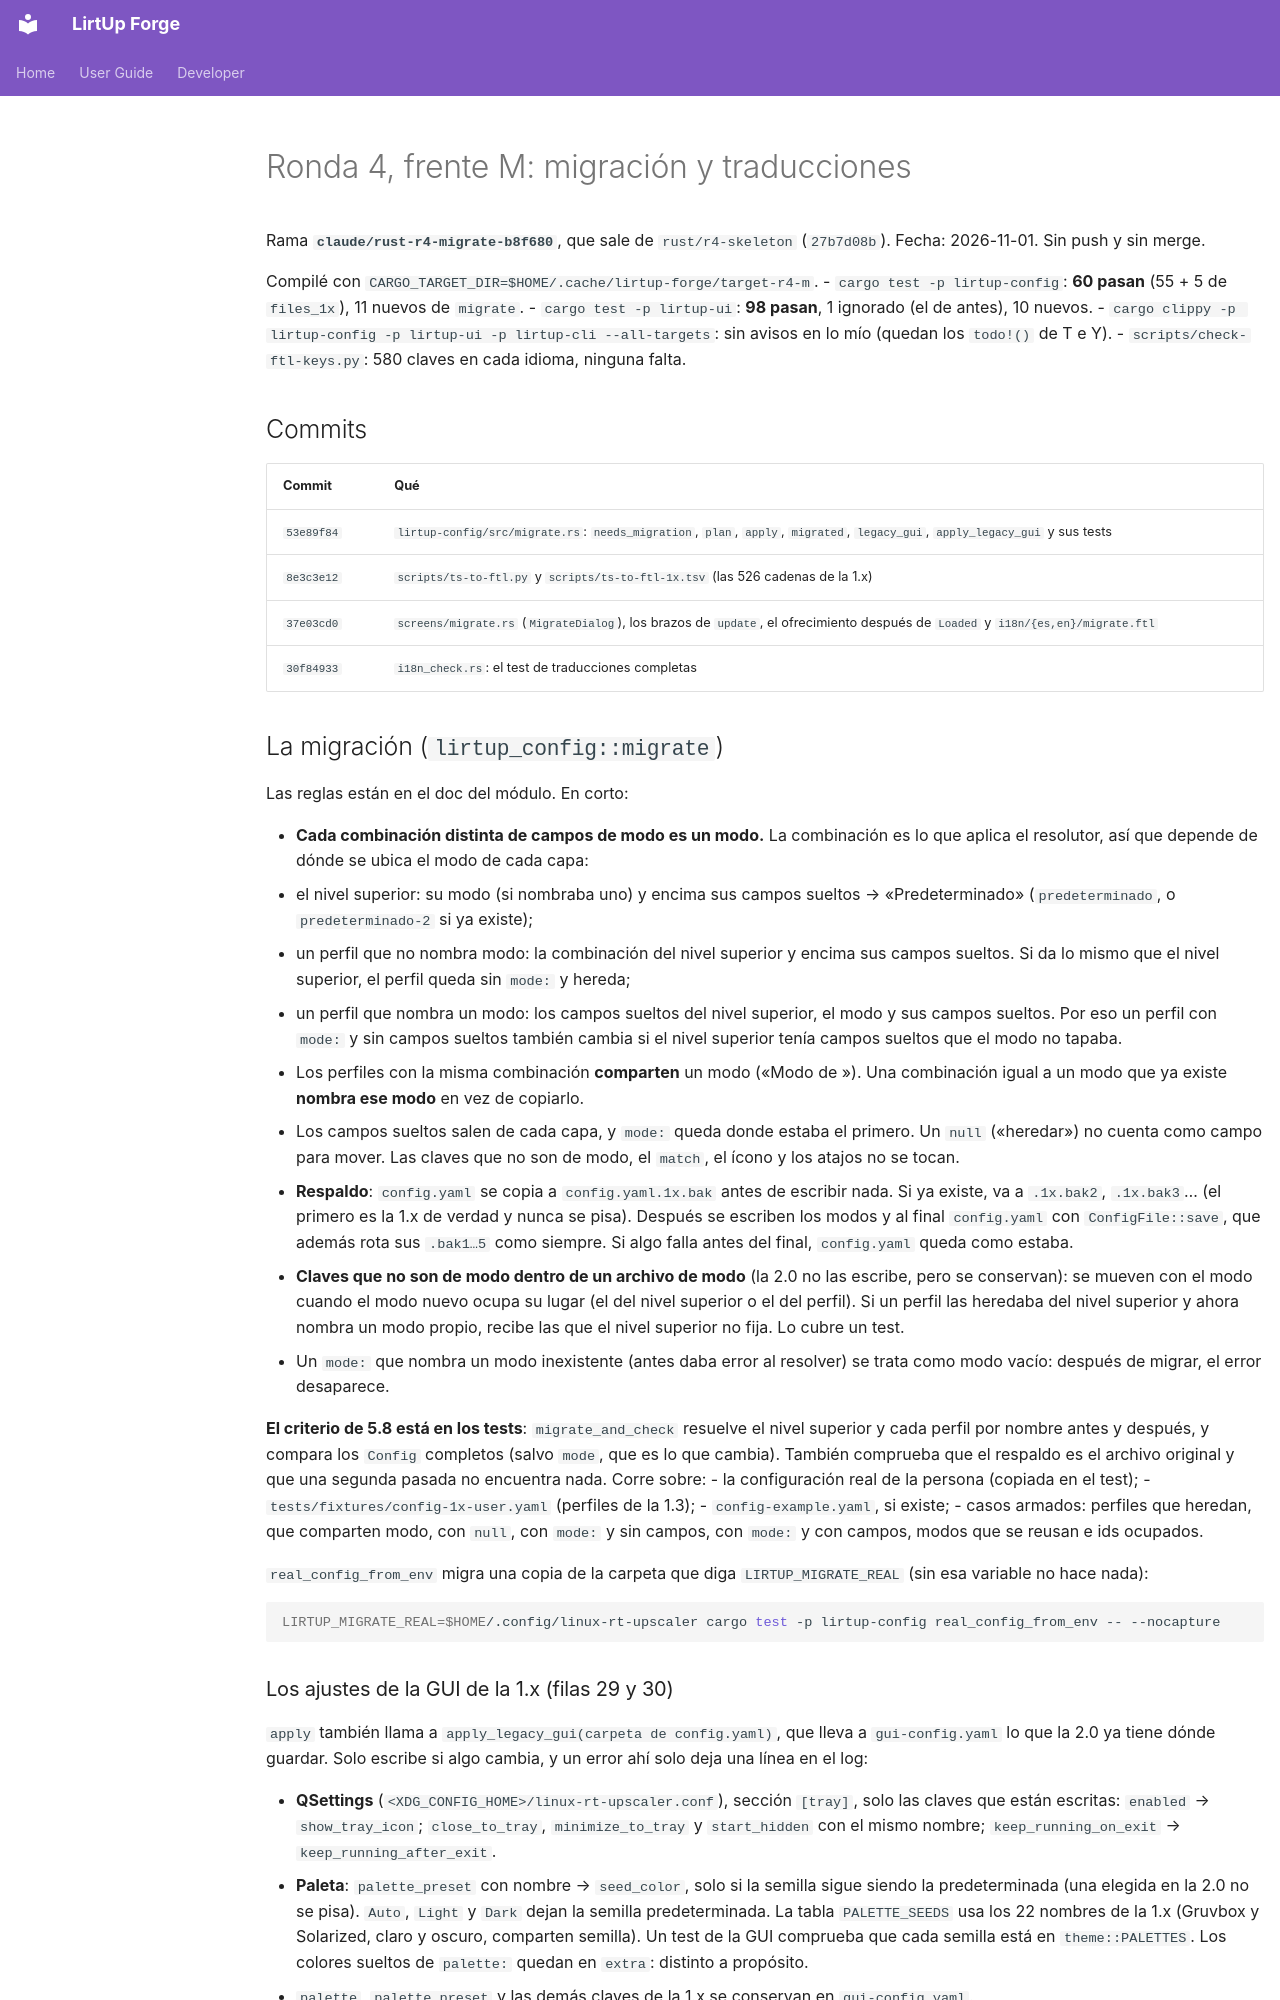

repository: Kushro/lirtup-forge · page: developer/rust-r4-migrate/index.html · generator: mkdocs

# Ronda 4, frente M: migración y traducciones

Rama **`claude/rust-r4-migrate-b8f680`**, que sale de `rust/r4-skeleton` (`27b7d08b`). Fecha:
2026-11-01. Sin push y sin merge.

Compilé con `CARGO_TARGET_DIR=$HOME/.cache/lirtup-forge/target-r4-m`.
- `cargo test -p lirtup-config`: **60 pasan** (55 + 5 de `files_1x`), 11 nuevos de `migrate`.
- `cargo test -p lirtup-ui`: **98 pasan**, 1 ignorado (el de antes), 10 nuevos.
- `cargo clippy -p lirtup-config -p lirtup-ui -p lirtup-cli --all-targets`: sin avisos en lo mío
  (quedan los `todo!()` de T e Y).
- `scripts/check-ftl-keys.py`: 580 claves en cada idioma, ninguna falta.

## Commits

| Commit | Qué |
| --- | --- |
| `53e89f84` | `lirtup-config/src/migrate.rs`: `needs_migration`, `plan`, `apply`, `migrated`, `legacy_gui`, `apply_legacy_gui` y sus tests |
| `8e3c3e12` | `scripts/ts-to-ftl.py` y `scripts/ts-to-ftl-1x.tsv` (las 526 cadenas de la 1.x) |
| `37e03cd0` | `screens/migrate.rs` (`MigrateDialog`), los brazos de `update`, el ofrecimiento después de `Loaded` y `i18n/{es,en}/migrate.ftl` |
| `30f84933` | `i18n_check.rs`: el test de traducciones completas |

## La migración (`lirtup_config::migrate`)

Las reglas están en el doc del módulo. En corto:

- **Cada combinación distinta de campos de modo es un modo.** La combinación es lo que aplica el
  resolutor, así que depende de dónde se ubica el modo de cada capa:
  - el nivel superior: su modo (si nombraba uno) y encima sus campos sueltos → «Predeterminado»
    (`predeterminado`, o `predeterminado-2` si ya existe);
  - un perfil que no nombra modo: la combinación del nivel superior y encima sus campos
    sueltos. Si da lo mismo que el nivel superior, el perfil queda sin `mode:` y hereda;
  - un perfil que nombra un modo: los campos sueltos del nivel superior, el modo y sus campos
    sueltos. Por eso un perfil con `mode:` y sin campos sueltos también cambia si el nivel
    superior tenía campos sueltos que el modo no tapaba.
- Los perfiles con la misma combinación **comparten** un modo («Modo de <el primero>»). Una
  combinación igual a un modo que ya existe **nombra ese modo** en vez de copiarlo.
- Los campos sueltos salen de cada capa, y `mode:` queda donde estaba el primero. Un `null`
  («heredar») no cuenta como campo para mover. Las claves que no son de modo, el `match`, el
  ícono y los atajos no se tocan.
- **Respaldo**: `config.yaml` se copia a `config.yaml.1x.bak` antes de escribir nada. Si ya
  existe, va a `.1x.bak2`, `.1x.bak3`… (el primero es la 1.x de verdad y nunca se pisa). Después
  se escriben los modos y al final `config.yaml` con `ConfigFile::save`, que además rota sus
  `.bak1…5` como siempre. Si algo falla antes del final, `config.yaml` queda como estaba.
- **Claves que no son de modo dentro de un archivo de modo** (la 2.0 no las escribe, pero se
  conservan): se mueven con el modo cuando el modo nuevo ocupa su lugar (el del nivel superior o
  el del perfil). Si un perfil las heredaba del nivel superior y ahora nombra un modo propio,
  recibe las que el nivel superior no fija. Lo cubre un test.
- Un `mode:` que nombra un modo inexistente (antes daba error al resolver) se trata como modo
  vacío: después de migrar, el error desaparece.

**El criterio de 5.8 está en los tests**: `migrate_and_check` resuelve el nivel superior y cada
perfil por nombre antes y después, y compara los `Config` completos (salvo `mode`, que es lo que
cambia). También comprueba que el respaldo es el archivo original y que una segunda pasada no
encuentra nada. Corre sobre:
- la configuración real de la persona (copiada en el test);
- `tests/fixtures/config-1x-user.yaml` (perfiles de la 1.3);
- `config-example.yaml`, si existe;
- casos armados: perfiles que heredan, que comparten modo, con `null`, con `mode:` y sin campos,
  con `mode:` y con campos, modos que se reusan e ids ocupados.

`real_config_from_env` migra una copia de la carpeta que diga `LIRTUP_MIGRATE_REAL` (sin esa
variable no hace nada):

```bash
LIRTUP_MIGRATE_REAL=$HOME/.config/linux-rt-upscaler cargo test -p lirtup-config real_config_from_env -- --nocapture
```
